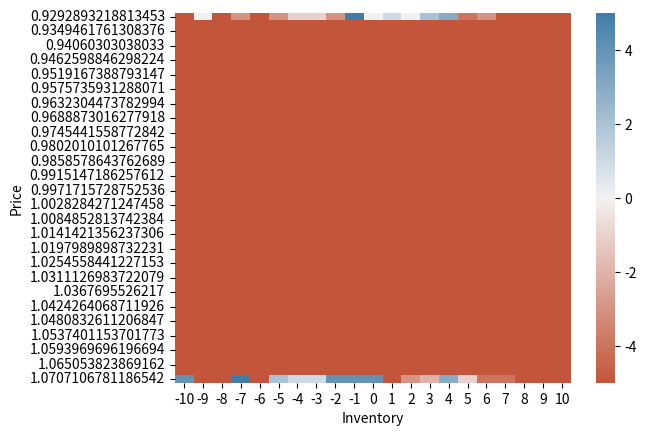

Python code for this plot:
#!/usr/bin/env python3
# -*- coding: utf-8 -*-
"""
[redacted]
"""
import numpy as np
import matplotlib.pyplot as plt
import pandas as pd
import seaborn as sns



np.random.seed(1)

# global variables
epsilon = 0.9  # greedy police
alpha = 0.1  # learning rate
gamma = 0.9  # discount factor
niter = int(1e3)
NT = int(10)  # 10 periods
dt = 1  # send child order each dt
dT = 60  # decisions are made at each dT

kappa = 1  # second time scale
theta = 1
sigma = 0.02
phi = 1;
c = 0;

Qmax = 10;
Qmin = -10;
q_grid = list(range(Qmin, Qmax + 1))

a_grid = list(range(-5, 6))

s_min = theta - 5 * sigma / np.sqrt(2 * kappa)
s_max = theta + 5 * sigma / np.sqrt(2 * kappa)
Ns = 51;
ds = (s_max - s_min) / (Ns - 1);
s_grid = np.arange(s_min, s_max+ds/2, ds).tolist()


# initialize q table
def init_q_table(size_s, size_T, size_q, size_a):
    """
    Initialize q table.

    :param size_s: length of s_grid
    :param size_T: number of periods
    :param size_q: length of q_grid
    :param size_a: length of a_grid
    :type size_s: int
    :type size_T: int
    :type size_q: int
    :type size_a: int
    :return: q_table
    :rtype: numpy.ndarray
    """

    table = np.zeros([size_s, size_T + 1, size_q, size_a])
    print(table)
    return table


def init_state_matrices():
    s_matrix = np.zeros([niter, NT + 1])
    q_matrix = np.zeros([niter, NT + 1])
    a_matrix = np.zeros([niter, NT + 1])
    return s_matrix, q_matrix, a_matrix


def adms_actions(q):
    """
    Initialize q table.

    :param q: inventory
    :type q: int
    :return: admissible actions at inventory q
    :rtype: list
    """
    lowerbound = max(-5, -10 - q)
    upperbound = min(5, 10 - q)
    return list(range(lowerbound, upperbound + 1))


#
def get_action(s, T, q, q_table, epsilon):
    """
    return the epsilon_greedy action given a state

    :param s: spot price
    :param T: trading period
    :param q: inventory
    :type s: float
    :type T: int
    :type q: int
    :return: epsilon_greedy action
    :rtype: int
    """
    if np.random.uniform() > epsilon:
        action = np.random.choice(adms_actions(q))
    else:
        adms_act_index = np.where(np.isin(a_grid, adms_actions(q)))[0]
        action_index_ = q_table[s_grid.index(s), T, q_grid.index(q), adms_act_index].argmax()
        action_index = adms_act_index[action_index_]
        action = a_grid[action_index]
    return action


def adms_actions(q):
    """
    return admissible actions at q

    :param q: inventory
    :type q: int
    :return: admissible actions
    :rtype: list
    """
    lowerbound = max(-5, -10 - q)
    upperbound = min(5, 10 - q)
    return list(range(lowerbound, upperbound + 1))


def adms_actions_indeces(q):
    """
    return the indices of admissible actions in a_grid

    :param q: inventory
    :type q: int
    :return: indices of admissible actions in a_grid
    :rtype: numpy.ndarray
    """
    return np.where(np.isin(a_grid, adms_actions(q)))[0]


def get_feedback(s, T, q, a):
    period_reward = 0
    for t in range(1, dT + 1):
        x = a / dT  # average order size per dt
        reward_, q, s = SimMRStep(s, q, x, kappa, theta, sigma, dt, phi)
        period_reward += reward_
    return s_grid[abs(s - np.array(s_grid)).argmax()], int(q), period_reward


def get_last_feedback(s, T, q, a):
    period_reward = 0
    for t in range(1, dT + 1):
        x = a / dT  # average order size per dt
        reward_, q, s = SimMRStep(s, q, x, kappa, theta, sigma, dt, 10 * phi)  # last period gets penalized by 10 times
        period_reward += reward_
    return s_grid[abs(s - np.array(s_grid)).argmax()], int(q), period_reward


def SimMRStep(S0, q0, x, kappa, theta, sigma, dt, phi):
    S1 = theta + (S0 - theta) * np.exp(-kappa * dt) + sigma * np.sqrt(dt) * np.random.randn();
    q1 = q0 + x;
    phi = 0;
    reward = q1 * (S1 - S0) - phi * np.square(x);
    return reward, q1, S1


# define epsilon-greedy q learning for optimal execution

def q_learning():
    s_matrix, q_matrix, a_matrix = init_state_matrices()
    q_table = init_q_table(len(s_grid), NT, len(q_grid), len(a_grid))
    for episode in range(int(niter)):
        epsilon = 1 - 1 / 1 + episode  # greedy police
        alpha = 1 / 1 + episode
        T = 0
        s = np.random.choice(s_grid)
        q = np.random.choice(q_grid)
        while T < NT - 1:
            a = get_action(s, T, q, q_table, epsilon)  # choose epsilon-greedy action
            print(adms_actions(q))
            s_, q_, r = get_feedback(s, T, q, a)  # get next state and the current reward
            q_predict = q_table[s_grid.index(s), T, q_grid.index(q), a_grid.index(a)]  # get Q(s,T,q,a)
            q_target = r + gamma * q_table[s_grid.index(s_), T + 1, q_grid.index(q_), adms_actions_indeces(
                q_)].max()  # r+gamma*argmax_{a'} Q(s_,T+1,q_,a')
            q_table[s_grid.index(s), T, q_grid.index(q), a_grid.index(a)] += alpha * (q_target - q_predict)
            # Q(s,T,q,a)<- Q(s,T,q,a)- alpha*Q(s,T,q,a)+ alpha*(r+gamma*argmax_{a'} Q(s_,T+1,q_,a'))

            # store the states and actions
            s_matrix[episode, T] = s
            q_matrix[episode, T] = q
            a_matrix[episode, T] = a
            s = s_
            q = q_
            T += 1

        # update last period with different feedback
        a = get_action(s, T, q, q_table, epsilon)
        s_, q_, r = get_last_feedback(s, T, q, a)
        q_predict = q_table[s_grid.index(s), T, q_grid.index(q), a_grid.index(a)]
        q_target = r + gamma * q_table[s_grid.index(s_), T + 1, q_grid.index(q_), adms_actions_indeces(q_)].max()
        q_table[s_grid.index(s), T, q_grid.index(q), a_grid.index(a)] += alpha * (q_target - q_predict)

        s_matrix[episode, T] = s
        q_matrix[episode, T] = q
        a_matrix[episode, T] = a
        s_matrix[episode, T + 1] = s_
        q_matrix[episode, T + 1] = q_

        # s = s_
        # q = q_
    return q_table, s_matrix, q_matrix, a_matrix

def get_optimal_actions(T):
    optimal_action_table = np.zeros([len(s_grid),len(q_grid)])
    for i in range (np.shape(q_table)[0]):
        for j in range (np.shape(q_table)[2]):
            optimal_action_table[i,j]= a_grid[np.argmax(q_table[:,T,:,:],axis=-1)[i,j]]
    return pd.DataFrame(optimal_action_table, columns = q_grid, index=s_grid)


def plot_actions(T):
    # Get a data set of optimal actions for pairs (inventory,price)
    # At a fixed time
    # Generate sample data
    # Columns are x axis (inventory) and rows are y axis (price)

    cmap = sns.diverging_palette(20, 240, as_cmap=True)  # husl color system
    heat_map = sns.heatmap(get_optimal_actions(T), cmap=cmap)
    plt.xlabel("Inventory")
    plt.ylabel("Price")
    plt.show()



if __name__ == '__main__':
    q_table, s_matrix, q_matrix, a_matrix = q_learning()
    print(q_table)
    plot_actions(1)